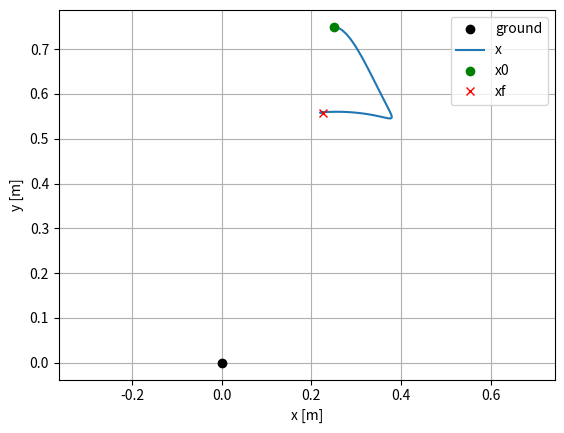
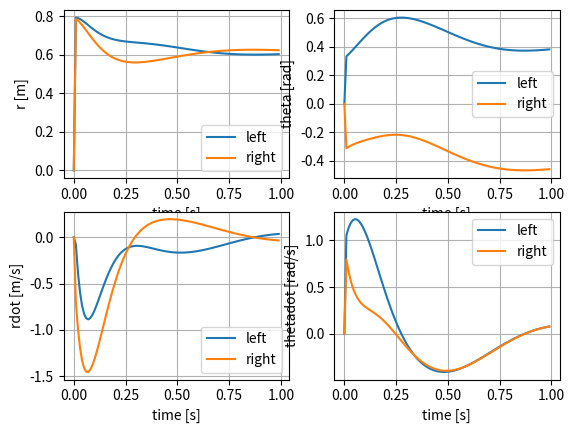

These charts were generated, in order, by the following Python code:
#######################################################################
# Multidomain Reduced Order Model (MDROM) simulation
#######################################################################

import numpy as np
from matplotlib import pyplot as plt
from dataclasses import dataclass
import time

#######################################################################
# DATA CLASSES
#######################################################################

@dataclass
class SystemParams:
    """
    System parameters
    """
    m: float    # mass [kg]
    g: float    # gravity [m/s^2]
    l0: float   # spring free length [m]
    k: float    # spring stiffness [N/m]
    b: float    # damping coefficient [Ns/m]

@dataclass
class PredictiveControlParams:
    """
    Predictive control parameters
    """
    N: int      # prediction horizon
    dt: float   # time step [s]
    K: int      # number of rollouts
    interp: str # interpolation method, 'Z' for zero order hold, 'L' for linear

#######################################################################
# DYNMICS
#######################################################################

class MDROM:
    """
     Planar Spring loaded inverted pendulum (SLIP) model
    """

    def __init__(self, system_params, control_params):
        
        # initialize system parameters
        self.m = system_params.m
        self.g = system_params.g
        self.l0 = system_params.l0
        self.k = system_params.k
        self.b = system_params.b

        # initialize control parameters
        self.dt = control_params.dt
        self.N = control_params.N
        self.interp = control_params.interp
        
    def dynamics(self, x_com, x_left, x_right, u, d):
        """
        Compute hte dynamics, xdot = f(x, u)
            x_com: state of the center of mass in world frame
        """
        # access the system parameters
        m = self.m
        g = self.g
        l0 = self.l0
        k = self.k
        b = self.b

        # unpack the state
        p_com = np.array([[x_com[0]],  # position of the center of mass
                          [x_com[1]]]).reshape(2, 1)
        v_com = np.array([[x_com[2]],  # velocity of the center of mass
                          [x_com[3]]]).reshape(2, 1)
        
        # unpack the leg states
        p_left = np.array([[x_left[0]],  # position of the left leg
                           [x_left[1]]]).reshape(2, 1)
        v_left = np.array([[x_left[2]],  # velocity of the left leg
                           [x_left[3]]]).reshape(2, 1)
        p_right = np.array([[x_right[0]],  # position of the right leg
                            [x_right[1]]]).reshape(2, 1)
        v_right = np.array([[x_right[2]],  # velocity of the right leg
                            [x_right[3]]]).reshape(2, 1)
        
        # Flight domain (F)
        if d == 'F':
            # compute the dynamics
            a_com = np.array([[0],  
                              [-g]])
            xdot = np.vstack((v_com, a_com))

        # Left leg stance domain (L)
        elif d == 'L':
            # compute the leg state
            r_vec_L = p_left - p_com
            r_norm_L = np.linalg.norm(r_vec_L)
            r_hat_L = r_vec_L / r_norm_L

            # get the control input
            v_L = u[0]
            u_L = k * (v_L - l0)

            # compute the dynamics
            a_left = -(r_hat_L/m) * (k * (l0 - r_norm_L) + b * (v_com.T @ r_hat_L) + u_L)
            a_com = a_left + np.array([[0], [-g]])
            xdot = np.vstack((v_com, a_com))

        # Right leg stance domain (R)
        elif d == 'R':
            # compute the leg state
            r_vec_R = p_right - p_com
            r_norm_R = np.linalg.norm(r_vec_R)
            r_hat_R = r_vec_R / r_norm_R

            # get the control input
            v_R = u[1]
            u_R = k * (v_R - l0)

            # compute the dynamics
            a_right = -(r_hat_R/m) * (k * (l0 - r_norm_R) + b * (v_com.T @ r_hat_R) + u_R)
            a_com = a_right + np.array([[0], [-g]])
            xdot = np.vstack((v_com, a_com))

        # Double stance domain (D)
        elif d == 'D':
            # compute the leg state
            r_vec_L = p_left - p_com
            r_vec_R = p_right - p_com
            r_norm_L = np.linalg.norm(r_vec_L)
            r_norm_R = np.linalg.norm(r_vec_R)
            r_hat_L = r_vec_L / r_norm_L
            r_hat_R = r_vec_R / r_norm_R

            # get the control input
            v_L = u[0]
            v_R = u[1]
            u_L = k * (v_L - l0)
            u_R = k * (v_R - l0)

            # compute the dynamics
            a_left = -(r_hat_L/m) * (k * (l0 - r_norm_L) + b * (v_com.T @ r_hat_L) + u_L)
            a_right = -(r_hat_R/m) * (k * (l0 - r_norm_R) + b * (v_com.T @ r_hat_R) + u_R)
            a_com = a_left + a_right + np.array([[0], [-g]])
            xdot = np.vstack((v_com, a_com))
        
        # get the polar leg states
        # x_left, x_right = self.update_leg_state(x_com, p_left, p_right, u, d)
        # print('x_left: ', x_left)
        # print('x_right: ', x_right)

        return xdot    

    # interpolate the control input
    def get_control_input(self, t, T, U):
        """
        Interpolate the control input signal. 
        """
        # find which interval the time belongs to
        idx = np.where(T <= t)[0][-1]

        # zero order hold interpolation
        if self.interp == 'Z':
            # constant control input
            u = U[:, idx]
        
        # linear interpolation
        elif self.interp == 'L':
            # beyond the last knot
            if idx == len(T) - 1:
                u = U[:, idx]

            # within an interval
            else:
                # knot ends
                t0 = T[idx]
                tf = T[idx+1]
                u0 = U[:, idx]
                uf = U[:, idx+1]

                # linear interpolation
                u = u0 + (uf - u0) * (t - t0) / (tf - t0)

        return u
    
    # def RK3 integration scheme
    def RK3_rollout(self, x0_com, x0_left, x0_right, p0_feet, U, D0):
        """
        Runge-Kutta 3rd order integration scheme
        """
        # integration parameters
        dt = self.dt
        N = self.N

        # make the containers
        Tx = np.arange(0, N) * dt
        Tu = np.arange(0, N-1) * dt
        xt_com = np.zeros((4, N))
        xt_left = np.zeros((4, N))
        xt_right = np.zeros((4, N))
        xt_com[:, 0] = x0_com.reshape(4) 

        # get the feet positions
        p_left = np.array([[x0_left[0]],  # position of the left leg
                           [x0_left[1]]]).reshape(2, 1)
        p_right = np.array([[x0_right[0]],  # position of the right leg
                            [x0_right[1]]]).reshape(2, 1)

        # RK3 integration
        xk_com = x0_com
        xk_left = x0_left
        xk_right = x0_right
        dk = D0
        for i in range(0, N-1):
            # intermmidiate times
            tk = i * dt
            t1 = tk
            t2 = tk + dt/2
            t3 = tk + dt

            # get the intermmediate inputs
            u1 = self.get_control_input(t1, Tu, U)
            u2 = self.get_control_input(t2, Tu, U)
            u3 = self.get_control_input(t3, Tu, U)

            # RK3 vector fields
            f1 = self.dynamics(xk_com, 
                               xk_left, 
                               xk_right, 
                               u1, 
                               dk)
            f2 = self.dynamics(xk_com + dt/2 * f1, 
                               xk_left, 
                               xk_right, 
                               u2, 
                               dk)
            f3 = self.dynamics(xk_com - dt*f1 + 2*dt*f2, 
                               xk_left, 
                               xk_right, 
                               u3, 
                               dk)

            # take the step
            xk_com = xk_com + (dt/6) * (f1 + 4*f2 + f3)
            x_left, x_right = self.update_leg_state(xk_com, p_left, p_right, u1, dk)

            # store the states
            xt_com[:, i+1] = xk_com.reshape(4)
            xt_left[:, i+1] = x_left.reshape(4)
            xt_right[:, i+1] = x_right.reshape(4)

        return Tx, xt_com, xt_left, xt_right
    
    # update leg polar state
    def update_leg_state(self, x_com, p_left, p_right, u, D):

        # unpack COM state
        p_com = np.array([[x_com[0]],  
                          [x_com[1]]]).reshape(2, 1)
        v_com = np.array([[x_com[2]],
                          [x_com[3]]]).reshape(2, 1)
        
        # in flight (state governed by kinemaitc input)
        if D == 'F':

            # TODO: apply the control input, U
            u = None

            # pack into state vectors
            x_left = np.array([[self.l0],
                               [0.0],
                               [0.0],
                               [0.0]])
            x_right = np.array([[self.l0],
                                [0.0],
                                [0.0],
                                [0.0]])
        
        # in left support (leg state governed by dynamics)
        if D == 'L':
            # compute relevant vectors
            r_vec_L = p_left - p_com
            r_hat_L = r_vec_L / np.linalg.norm(r_vec_L)
            rdot_vec_L = -v_com

            r_x_L = r_vec_L[0]
            r_z_L = r_vec_L[1]
            rdot_x_L = rdot_vec_L[0]
            rdot_z_L = rdot_vec_L[1]

            # compute the left leg state in polar coordinates
            rL = np.linalg.norm(r_vec_L)
            rdot_L = -v_com.T @ r_hat_L
            theta_L = -np.arctan2(r_x_L, -r_z_L)
            thetadot_L = (r_z_L * rdot_x_L - r_x_L * rdot_z_L) / rL

            # TODO: apply the control input, U
            u = None

            # pack into state vectors
            x_left = np.array([[rL],
                               [theta_L],
                               [rdot_L],
                               [thetadot_L]])
            x_right = np.array([[self.l0],
                                [0.0],
                                [0.0],
                                [0.0]])

        # in right support (leg state governed by dynamics)
        if D == 'R':
            # compute relevant vectors
            r_vec_R = p_right - p_com
            r_hat_R = r_vec_R / np.linalg.norm(r_vec_R)
            rdot_vec_R = -v_com

            r_x_R = r_vec_R[0]
            r_z_R = r_vec_R[1]
            rdot_x_R = rdot_vec_R[0]
            rdot_z_R = rdot_vec_R[1]

            # compute the right leg state in polar coordinates
            rR = np.linalg.norm(r_vec_R)
            rdot_R = -v_com.T @ r_hat_R
            theta_R = -np.arctan2(r_x_R, -r_z_R)
            thetadot_R = (r_z_R * rdot_x_R - r_x_R * rdot_z_R) / rR

            # TODO: apply the control input, U
            u = None

            # pack into state vectors
            x_left = np.array([[self.l0],
                               [0.0],
                               [0.0],
                               [0.0]])
            x_right = np.array([[rR],
                                [theta_R],
                                [rdot_R],
                                [thetadot_R]])

        # in double support (leg state governed by dynamics)
        if D == 'D':
            # compute relevant vectors
            r_vec_L = p_left - p_com
            r_vec_R = p_right - p_com

            rdot_vec_L = -v_com  # assuming foot is pinned and not slipping
            rdot_vec_R = -v_com  # assuming foot is pinned and not slipping

            r_x_L = r_vec_L[0]
            r_z_L = r_vec_L[1]
            r_x_R = r_vec_R[0]
            r_z_R = r_vec_R[1]
            rdot_x_L = rdot_vec_L[0]
            rdot_z_L = rdot_vec_L[1]
            rdot_x_R = rdot_vec_R[0]
            rdot_z_R = rdot_vec_R[1]

            # compute the leg state in polar coordinates
            rL = np.linalg.norm(r_vec_L)
            rR = np.linalg.norm(r_vec_R)
            r_hat_L = r_vec_L / rL
            r_hat_R = r_vec_R / rR
            rdot_L = -v_com.T @ r_hat_L
            rdot_R = -v_com.T @ r_hat_R
            theta_L = -np.arctan2(r_x_L, -r_z_L)
            theta_R = -np.arctan2(r_x_R, -r_z_R)
            thetadot_L = (r_z_L * rdot_x_L - r_x_L * rdot_z_L) / rL
            thetadot_R = (r_z_R * rdot_x_R - r_x_R * rdot_z_R) / rR
            
            # pack into state vectors
            x_left = np.array([[rL],
                            [theta_L[0]],
                            [rdot_L[0][0]],
                            [thetadot_L[0]]])
            x_right = np.array([[rR],
                                [theta_R[0]],
                                [rdot_R[0][0]],
                                [thetadot_R[0]]])
            
        return x_left, x_right

#######################################################################
# MAIN
#######################################################################

if __name__ == "__main__":

    # decalre the system parameters
    system_params = SystemParams(m=35.0, 
                                 g=9.81, 
                                 l0=0.65, 
                                 k=5000.0, 
                                 b=500.0)
    
    # declare control parameters
    control_params = PredictiveControlParams(N=100, 
                                             dt=0.01, 
                                             K=100,
                                             interp='Z')
    
    # declare reduced order model object
    mdrom = MDROM(system_params, control_params)

    # initial conditions
    x0_com = np.array([[0.25], # px [m]
                       [0.75], # py [m]
                       [1],  # vx [m/s]
                       [0]]) # vz [m/s]
    x0_left = np.array([[0.0],  # r [m]
                        [0.0], # theta[rad]
                        [0.0],  # rdot [m/s]
                        [0.0]]) # thetadot [rad/s]
    x0_right = np.array([[0.5], 
                        [0.0], 
                        [0.0], 
                        [0.0]])
    p0_feet = np.array([[0.0, 0.0], 
                        [0.5, 0.0]])
    D0 = 'D'

    # control inputs
    U = np.ones((2, control_params.N-1)) * 0.65

    # run the simulation
    t0 = time.time()
    t, x_com, x_left, x_right = mdrom.RK3_rollout(x0_com, x0_left, x0_right, p0_feet, U, D0)
    tf = time.time()
    print('Simulation time: ', tf - t0)

    # # # run the simulation
    # sims = 500
    # DT = []
    # for i in range(0, sims):
    #     t0 = time.time()
    #     t, x = mdrom.RK3_rollout(x0_com, x0_left, x0_right, p0_feet, U, D0)
    #     tf = time.time()
    #     dt = tf - t0
    #     print('Iteration: ', i) 
    #     print('Simulation time: ', dt)
    #     DT.append(dt)
    # DT = np.array(DT)
    # print('Average simulation time: ', np.mean(DT))
    # print('Frequency: ', np.mean(1/DT))
    
    # plot the center of mass trajcetory
    plt.figure()
    plt.plot(0, 0, 'ko', label='ground')    
    plt.plot(x_com[0, :], x_com[1, :], label='x')
    plt.plot(x0_com[0], x0_com[1], 'go', label='x0')
    plt.plot(x_com[0, -1], x_com[1, -1], 'rx', label='xf')
    plt.xlabel('x [m]')
    plt.ylabel('y [m]')
    plt.grid()
    plt.axis('equal') 
    plt.legend()
    plt.show()

    # plot the leg states
    plt.figure()

    plt.subplot(2, 2, 1)
    plt.plot(t, x_left[0, :], label='left')
    plt.plot(t, x_right[0, :], label='right')
    plt.xlabel('time [s]')
    plt.ylabel('r [m]')
    plt.grid()
    plt.legend()

    plt.subplot(2, 2, 2)
    plt.plot(t, x_left[1, :], label='left')
    plt.plot(t, x_right[1, :], label='right')
    plt.xlabel('time [s]')
    plt.ylabel('theta [rad]')
    plt.grid()
    plt.legend()

    plt.subplot(2, 2, 3)
    plt.plot(t, x_left[2, :], label='left')
    plt.plot(t, x_right[2, :], label='right')
    plt.xlabel('time [s]')
    plt.ylabel('rdot [m/s]')
    plt.grid()
    plt.legend()

    plt.subplot(2, 2, 4)
    plt.plot(t, x_left[3, :], label='left')
    plt.plot(t, x_right[3, :], label='right')
    plt.xlabel('time [s]')
    plt.ylabel('thetadot [rad/s]')
    plt.grid()
    plt.legend()
    
    plt.show()
